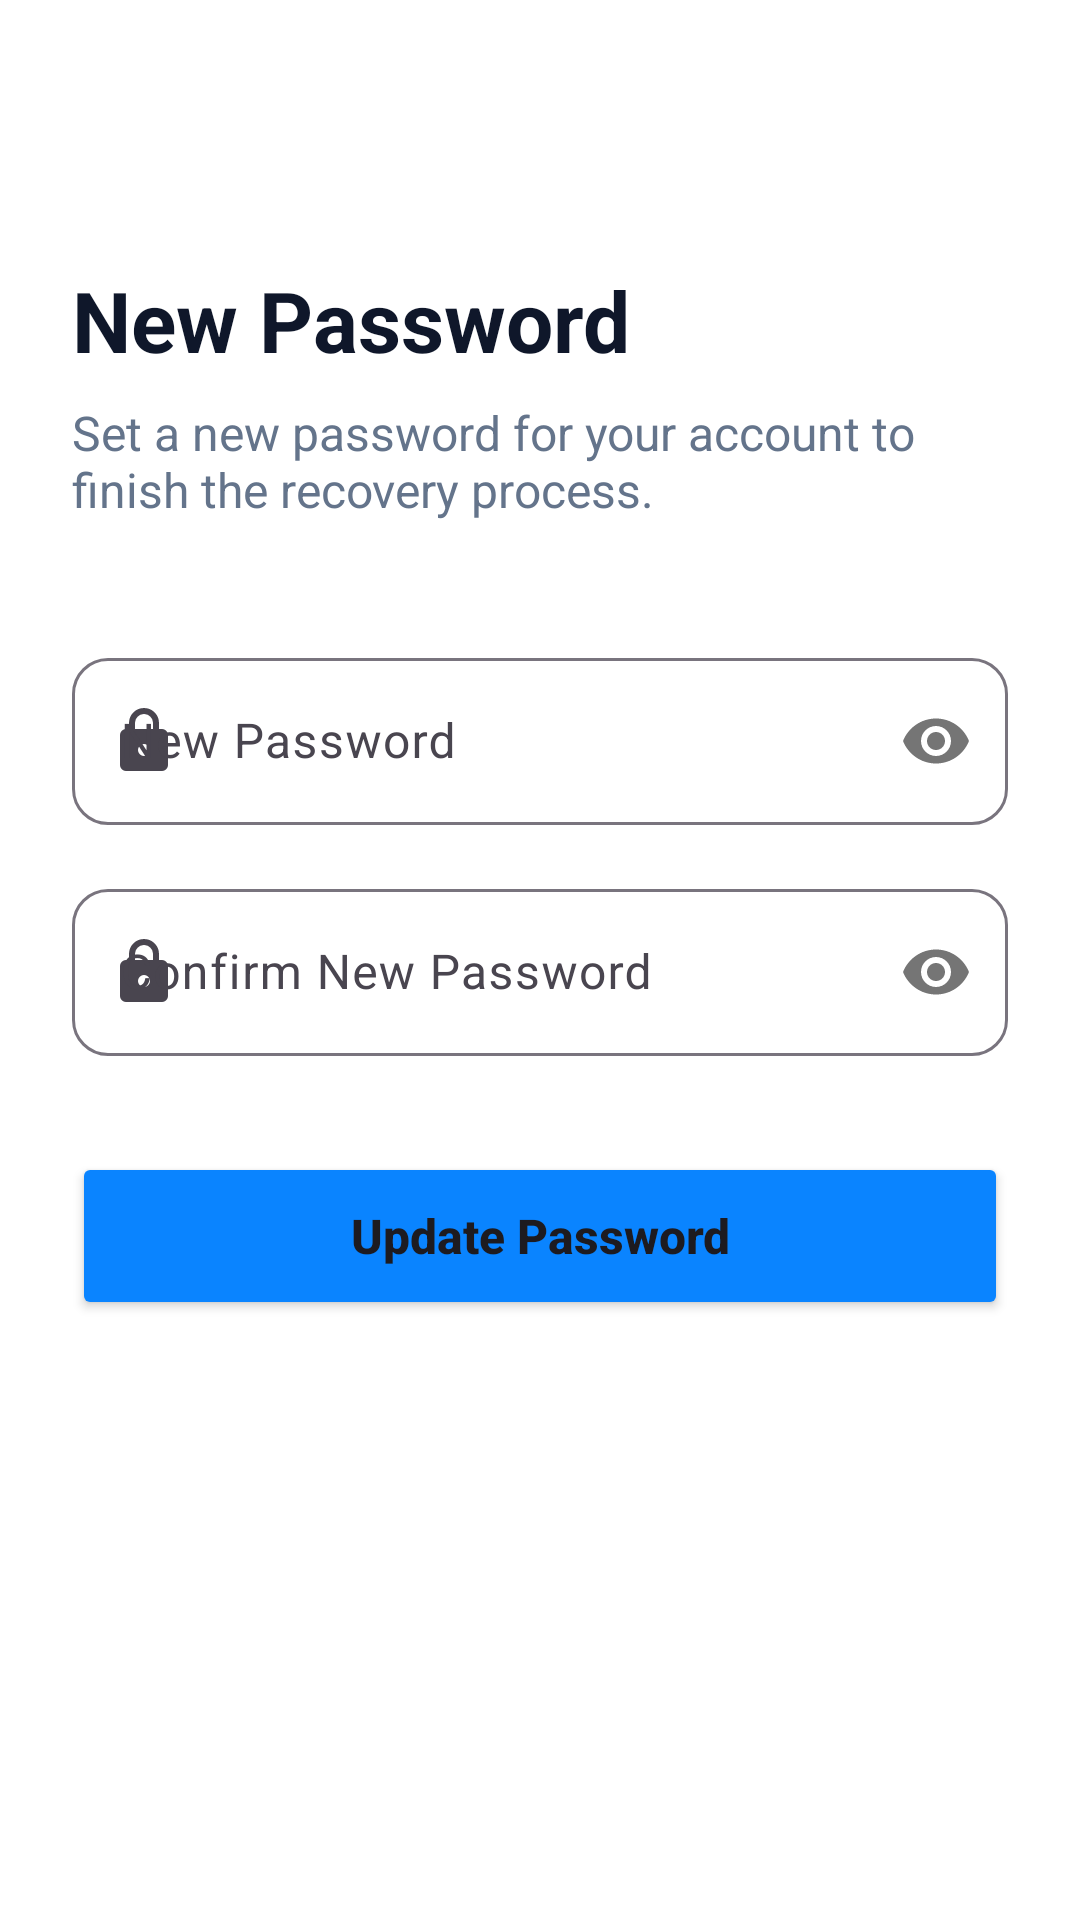

Write the Android layout XML for this screen, with the resource values it uses.
<!-- AndroidManifest.xml: application theme Theme.SmartDentalCare -->
<!-- res/layout/activity_reset_password.xml -->
<?xml version="1.0" encoding="utf-8"?>
<androidx.constraintlayout.widget.ConstraintLayout xmlns:android="http://schemas.android.com/apk/res/android"
    xmlns:app="http://schemas.android.com/apk/res-auto"
    android:layout_width="match_parent"
    android:layout_height="match_parent"
    android:background="@color/white"
    android:padding="24dp">

    <TextView
        android:id="@+id/tvTitle"
        android:layout_width="wrap_content"
        android:layout_height="wrap_content"
        android:layout_marginTop="64dp"
        android:text="New Password"
        android:textColor="@color/slate_900"
        android:textSize="28sp"
        android:textStyle="bold"
        app:layout_constraintStart_toStartOf="parent"
        app:layout_constraintTop_toTopOf="parent" />

    <TextView
        android:id="@+id/tvSubtitle"
        android:layout_width="0dp"
        android:layout_height="wrap_content"
        android:layout_marginTop="8dp"
        android:text="Set a new password for your account to finish the recovery process."
        android:textColor="@color/slate_500"
        android:textSize="16sp"
        app:layout_constraintEnd_toEndOf="parent"
        app:layout_constraintStart_toStartOf="parent"
        app:layout_constraintTop_toBottomOf="@id/tvTitle" />

    <com.google.android.material.textfield.TextInputLayout
        android:id="@+id/tilPassword"
        style="@style/Widget.Material3.TextInputLayout.OutlinedBox"
        android:layout_width="match_parent"
        android:layout_height="wrap_content"
        android:layout_marginTop="40dp"
        android:hint="New Password"
        app:boxCornerRadiusBottomEnd="12dp"
        app:boxCornerRadiusBottomStart="12dp"
        app:boxCornerRadiusTopEnd="12dp"
        app:boxCornerRadiusTopStart="12dp"
        app:passwordToggleEnabled="true"
        app:layout_constraintTop_toBottomOf="@id/tvSubtitle"
        app:startIconDrawable="@drawable/ic_lock">

        <com.google.android.material.textfield.TextInputEditText
            android:id="@+id/etPassword"
            android:layout_width="match_parent"
            android:layout_height="wrap_content"
            android:inputType="textPassword" />
    </com.google.android.material.textfield.TextInputLayout>

    <com.google.android.material.textfield.TextInputLayout
        android:id="@+id/tilConfirmPassword"
        style="@style/Widget.Material3.TextInputLayout.OutlinedBox"
        android:layout_width="match_parent"
        android:layout_height="wrap_content"
        android:layout_marginTop="16dp"
        android:hint="Confirm New Password"
        app:boxCornerRadiusBottomEnd="12dp"
        app:boxCornerRadiusBottomStart="12dp"
        app:boxCornerRadiusTopEnd="12dp"
        app:boxCornerRadiusTopStart="12dp"
        app:passwordToggleEnabled="true"
        app:layout_constraintTop_toBottomOf="@id/tilPassword"
        app:startIconDrawable="@drawable/ic_lock">

        <com.google.android.material.textfield.TextInputEditText
            android:id="@+id/etConfirmPassword"
            android:layout_width="match_parent"
            android:layout_height="wrap_content"
            android:inputType="textPassword" />
    </com.google.android.material.textfield.TextInputLayout>

    <Button
        android:id="@+id/btnUpdatePassword"
        android:layout_width="match_parent"
        android:layout_height="56dp"
        android:layout_marginTop="32dp"
        android:backgroundTint="@color/primary"
        android:text="Update Password"
        android:textAllCaps="false"
        android:textSize="16sp"
        android:textStyle="bold"
        app:cornerRadius="12dp"
        app:layout_constraintTop_toBottomOf="@id/tilConfirmPassword" />

</androidx.constraintlayout.widget.ConstraintLayout>
<!-- resources referenced by this layout -->
<resources>
  <color name="primary">#0A84FF</color>
  <color name="slate_500">#64748B</color>
  <color name="slate_900">#0F172A</color>
  <color name="white">#FFFFFF</color>
  <!-- drawable ic_lock (drawable) -->
  <vector xmlns:android="http://schemas.android.com/apk/res/android"
      android:width="24dp"
      android:height="24dp"
      android:viewportWidth="24"
      android:viewportHeight="24">
      <path
          android:fillColor="#000000"
          android:pathData="M18,8H17V6A5,5 0 0,0 12,1A5,5 0 0,0 7,6V8H6A2,2 0 0,0 4,10V20A2,2 0 0,0 6,22H18A2,2 0 0,0 20,20V10A2,2 0 0,0 18,8M9,6A3,3 0 0,1 12,3A3,3 0 0,1 15,6V8H9V6M12,17A2,2 0 1,1 12,13A2,2 0 0,1 12,17Z" />
  </vector>
  <style name="Theme.SmartDentalCare" parent="Theme.Material3.Light.NoActionBar">
          <item name="colorPrimary">@color/primary</item>
          <item name="colorSecondary">@color/secondary</item>
          <item name="android:windowBackground">@color/background</item>
          <item name="android:statusBarColor">@color/background</item>
          <item name="android:windowLightStatusBar">true</item>
      </style>
  <color name="secondary">#00C2A8</color>
  <color name="background">#FFFFFF</color>
</resources>
